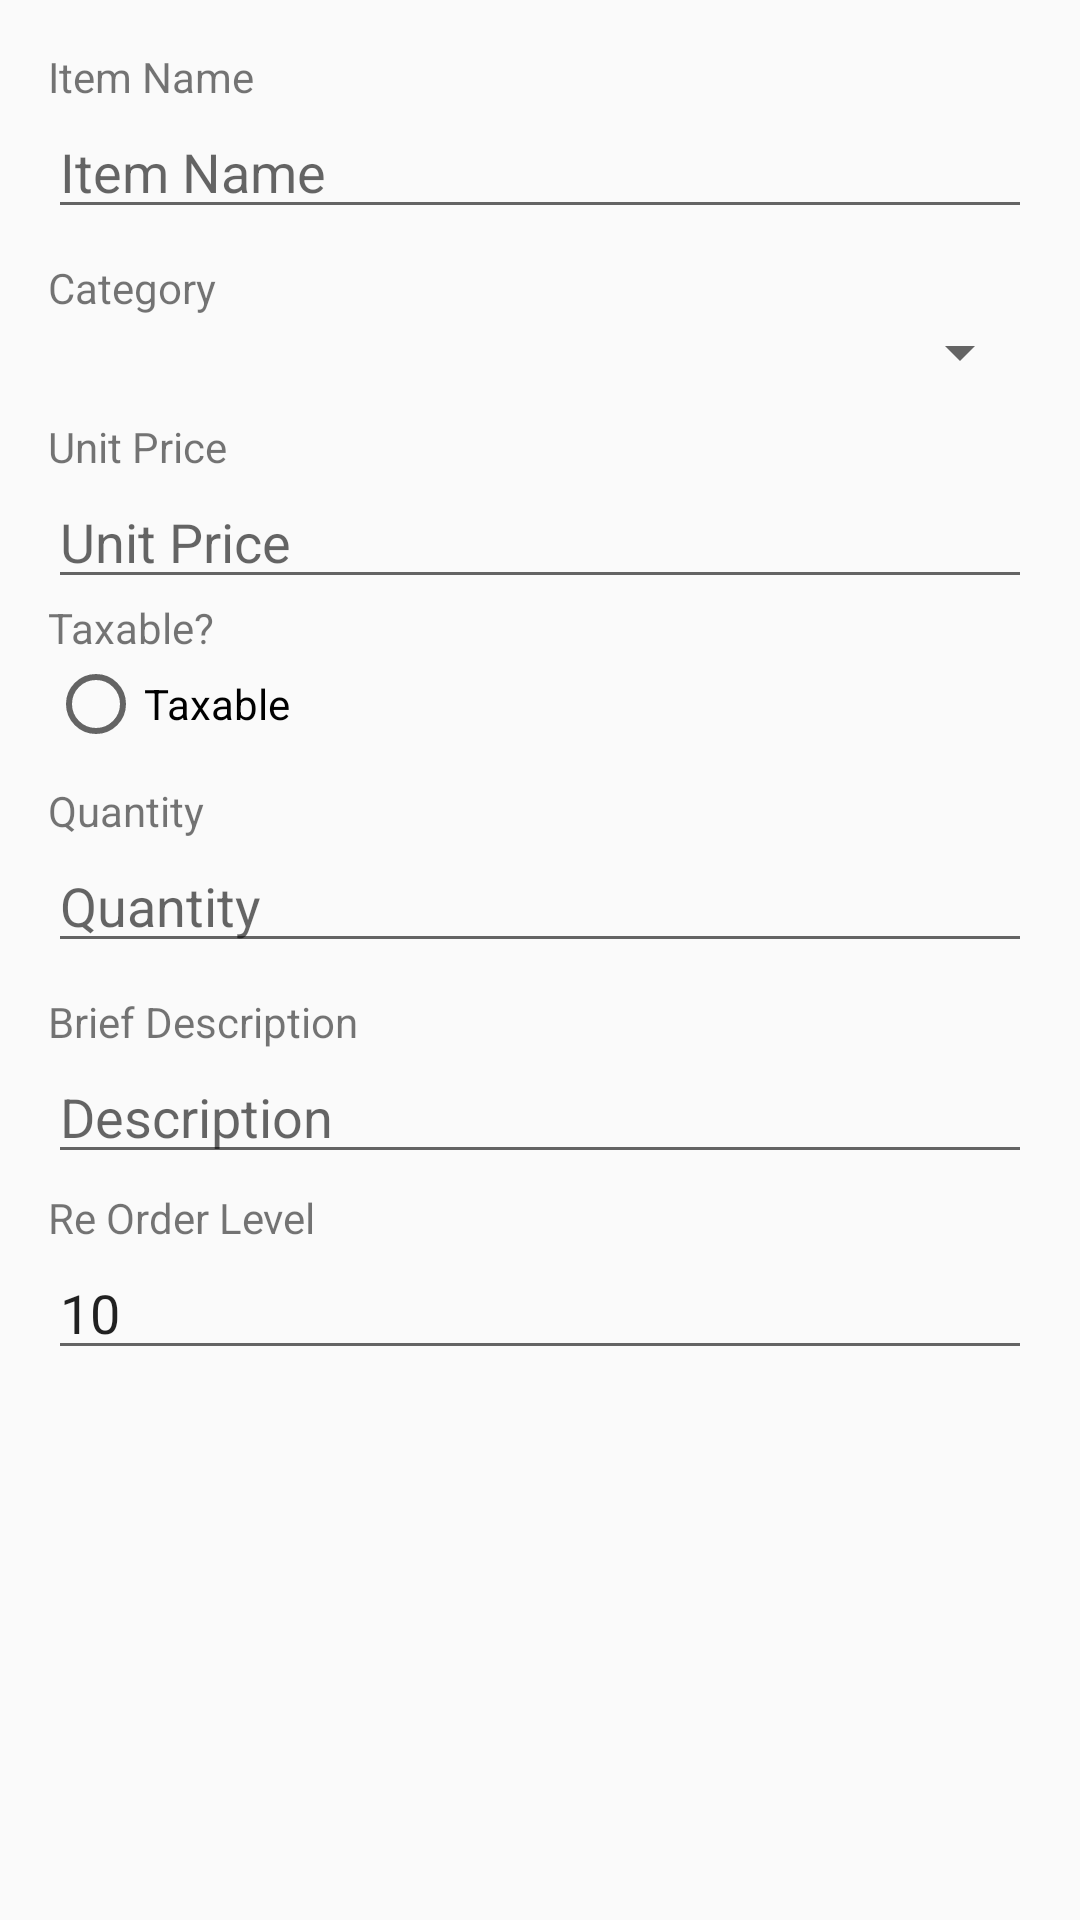

This screen was rendered from an Android layout file. Write that file and the resources it references.
<!-- AndroidManifest.xml: application theme AppTheme -->
<!-- res/layout/activity_add_item.xml -->
<?xml version="1.0" encoding="utf-8"?>
<ScrollView
    xmlns:android="http://schemas.android.com/apk/res/android"
    android:layout_width="match_parent"
    android:layout_height="match_parent">
<LinearLayout
    android:padding="16dp"
    android:orientation="vertical"
    android:layout_width="match_parent"
    android:layout_height="wrap_content">



    <TextView
        android:layout_width="match_parent"
        android:layout_height="wrap_content"
        android:text="Item Name"/>

    <EditText
        android:id="@+id/editItemName"
        android:layout_width="match_parent"
        android:layout_height="wrap_content"
        android:ems="10"
        android:inputType="textCapWords"
        android:hint="Item Name"/>

    <TextView
        android:layout_marginTop="10dp"
        android:layout_width="match_parent"
        android:layout_height="wrap_content"
        android:text="Category"/>

    <Spinner
        android:id="@+id/spinnerItemCategory"
        android:layout_width="match_parent"
        android:layout_height="wrap_content"/>

    <TextView
        android:layout_marginTop="10dp"
        android:layout_width="match_parent"
        android:layout_height="wrap_content"
        android:text="Unit Price"/>

    <EditText
        android:id="@+id/edtItemPrice"
        android:layout_width="match_parent"
        android:layout_height="wrap_content"
        android:ems="10"
        android:inputType="numberDecimal"
        android:hint="Unit Price"/>

    <TextView
        android:layout_width="match_parent"
        android:layout_height="wrap_content"
        android:text="Taxable?"/>
    <RadioButton
        android:layout_marginRight="14dp"
        android:id="@+id/radioTaxable"
        android:text="Taxable"
        android:layout_width="wrap_content"
        android:layout_height="wrap_content"/>


    <TextView
        android:layout_marginTop="10dp"
        android:layout_width="match_parent"
        android:layout_height="wrap_content"
        android:text="Quantity"/>

    <EditText
        android:id="@+id/edtItemQuantity"
        android:layout_width="match_parent"
        android:layout_height="wrap_content"
        android:ems="10"
        android:inputType="numberDecimal"
        android:hint="Quantity"/>

    <TextView
        android:layout_marginTop="10dp"
        android:layout_width="match_parent"
        android:layout_height="wrap_content"
        android:text="Brief Description"/>

    <EditText
        android:id="@+id/edtItemDescription"
        android:layout_width="match_parent"
        android:layout_height="wrap_content"
        android:ems="10"
        android:inputType="textCapWords"
        android:hint="Description"/>

    <TextView
        android:visibility="gone"
        android:layout_marginTop="5dp"
        android:layout_width="match_parent"
        android:layout_height="wrap_content"
        android:text="Product Code"/>

    <EditText
        android:visibility="gone"
        android:id="@+id/edtItemCode"
        android:layout_width="match_parent"
        android:layout_height="wrap_content"
        android:ems="10"
        android:inputType="textPersonName"
        android:hint="Code"/>
    <TextView
        android:layout_marginTop="5dp"
        android:layout_width="match_parent"
        android:layout_height="wrap_content"
        android:text="Re Order Level"/>

    <EditText
        android:id="@+id/edtItemReOrderLevel"
        android:layout_width="match_parent"
        android:layout_height="wrap_content"
        android:ems="10"
        android:text="10"
        android:inputType="numberDecimal"
        android:hint="Code"/>
</LinearLayout>
</ScrollView>
<!-- resources referenced by this layout -->
<resources>
  <style name="AppTheme" parent="Theme.AppCompat.Light.DarkActionBar">
          
          <item name="dropDownListViewStyle">@style/SpinnerStyle</item>
          <item name="colorPrimary">@color/colorPrimary</item>
          <item name="colorPrimaryDark">@color/colorPrimaryDark</item>
          <item name="colorAccent">@color/colorAccent</item>
      </style>
  <style name="SpinnerStyle" parent="Widget.AppCompat.ListView.DropDown">
           <item name="android:divider">#808080</item>
          <item name="android:dividerHeight">0.5dp</item>
      </style>
  <color name="colorPrimary">#3F51B5</color>
  <color name="colorPrimaryDark">#303F9F</color>
  <color name="colorAccent">#FF4081</color>
</resources>
